Run: headless pygame with SDL's dummy video driver; simulated clock (each Clock.tick advances the game by its frame time, no real sleeping); random seed 0; keys injected as events and as key.get_pressed() state; no mouse input.
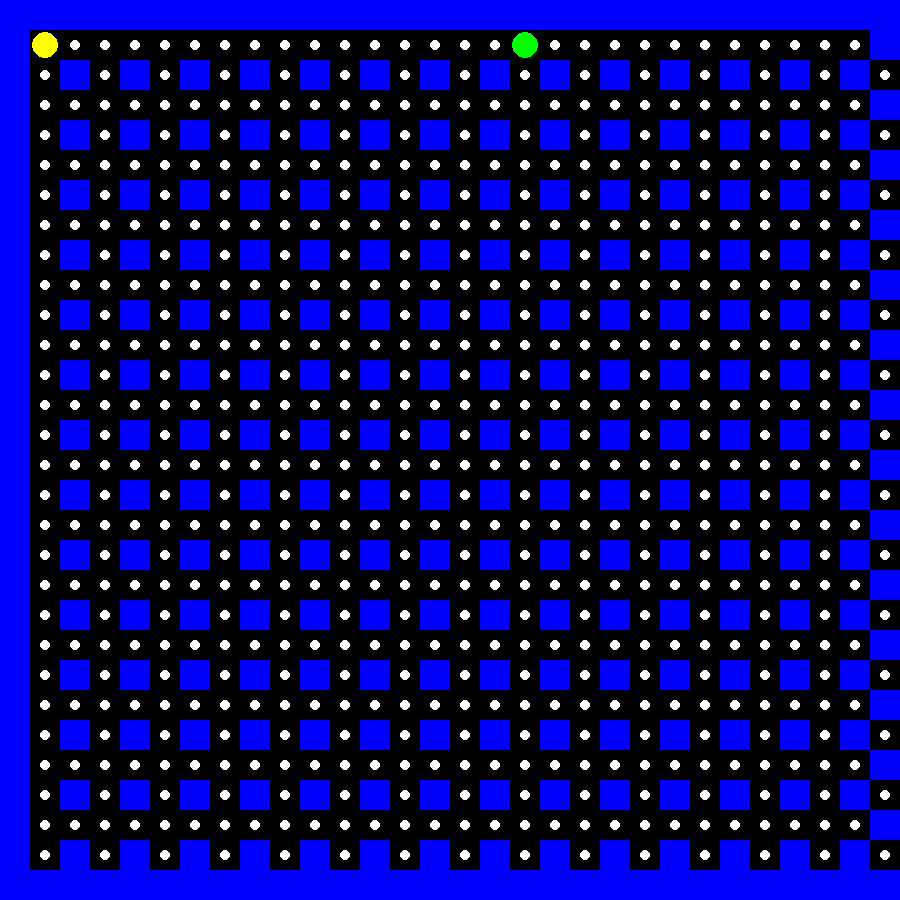
Frame 1 of 4 · flips 1–60 · no input
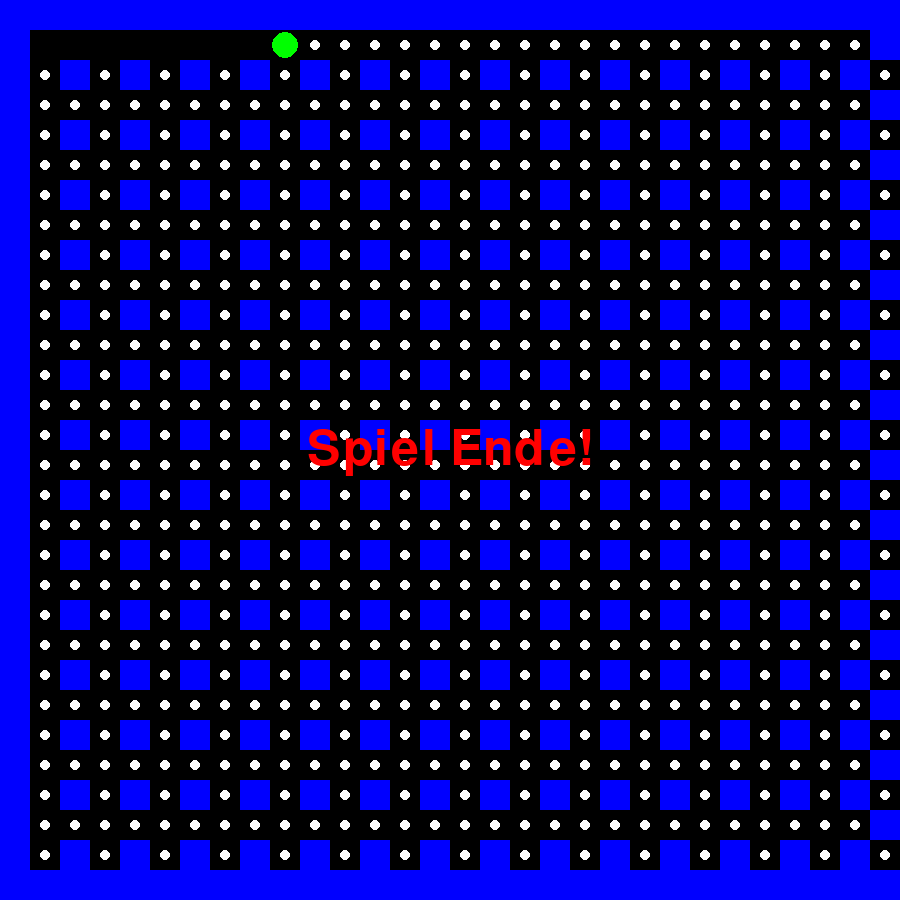
Frame 2 of 4 · flips 61–180 · tapped SPACE, RETURN · held RIGHT (→), D
Frame 3 of 4 · flips 181–300 · held DOWN (↓), S · screen unchanged from frame 2, image omitted
Frame 4 of 4 · flips 301–420 · held LEFT (←), A, UP (↑), W · screen unchanged from frame 3, image omitted

The pygame program that drew these frames:

import pygame
import sys
import random

# Initialisiere Pygame
pygame.init()

# Bildschirmgröße und Farben
tile_size = 30
cols, rows = 30, 30
screen_width, screen_height = cols * tile_size, rows * tile_size
screen = pygame.display.set_mode((screen_width, screen_height))
pygame.display.set_caption("Pacman")

# Farben
BLACK = (0, 0, 0)
WHITE = (255, 255, 255)
YELLOW = (255, 255, 0)
RED = (255, 0, 0)
BLUE = (0, 0, 255)
GREEN = (0, 255, 0)

# Level-Design (0 = leer, 1 = Punkt, 2 = Wand)
level = [
    [2] * cols
] + [
    [2] + [1] * (cols - 2) + [2] if i % 2 == 0 else [2] + [1, 2] * ((cols // 2) - 1) + [1, 2]
    for i in range(rows - 2)
] + [
    [2] * cols
]

# Pacman und Gegner
pacman_pos = [1, 1]
pacman_speed = [0, 0]

enemy_pos = [cols - 2, rows - 2]

def get_random_direction():
    return random.choice([(0, 1), (0, -1), (1, 0), (-1, 0)])

enemy_direction = get_random_direction()

# Hauptspiel-Schleife
clock = pygame.time.Clock()
running = True
game_over = False

while running:
    for event in pygame.event.get():
        if event.type == pygame.QUIT:
            running = False

        # Steuerung
        if event.type == pygame.KEYDOWN:
            if event.key in (pygame.K_UP, pygame.K_w):
                pacman_speed = [0, -1]
            if event.key in (pygame.K_DOWN, pygame.K_s):
                pacman_speed = [0, 1]
            if event.key in (pygame.K_LEFT, pygame.K_a):
                pacman_speed = [-1, 0]
            if event.key in (pygame.K_RIGHT, pygame.K_d):
                pacman_speed = [1, 0]
            if event.key == pygame.K_ESCAPE:
                running = False

    if not game_over:
        # Bewegung von Pacman
        new_pos = [pacman_pos[0] + pacman_speed[0], pacman_pos[1] + pacman_speed[1]]
        if level[new_pos[1]][new_pos[0]] != 2:  # Kollision mit Wänden verhindern
            pacman_pos = new_pos

        # Punkt einsammeln
        if level[pacman_pos[1]][pacman_pos[0]] == 1:
            level[pacman_pos[1]][pacman_pos[0]] = 0

        # Gegner-Bewegung
        enemy_new_pos = [enemy_pos[0] + enemy_direction[0], enemy_pos[1] + enemy_direction[1]]
        if level[enemy_new_pos[1]][enemy_new_pos[0]] != 2:  # Kollision mit Wänden verhindern
            enemy_pos = enemy_new_pos
        else:
            enemy_direction = get_random_direction()

        # Überprüfen, ob Pacman vom Gegner erwischt wird
        if pacman_pos == enemy_pos:
            game_over = True

        # Überprüfen, ob alle Punkte eingesammelt wurden
        if all(cell != 1 for row in level for cell in row):
            game_over = True

    # Bildschirm aktualisieren
    screen.fill(BLACK)

    # Level zeichnen
    for y in range(len(level)):
        for x in range(len(level[y])):
            if level[y][x] == 2:
                pygame.draw.rect(screen, BLUE, (x * tile_size, y * tile_size, tile_size, tile_size))
            elif level[y][x] == 1:
                pygame.draw.circle(screen, WHITE, (x * tile_size + tile_size // 2, y * tile_size + tile_size // 2), 5)

    # Pacman zeichnen
    pygame.draw.circle(screen, YELLOW, (pacman_pos[0] * tile_size + tile_size // 2, pacman_pos[1] * tile_size + tile_size // 2), tile_size // 2 - 2)

    # Gegner zeichnen
    pygame.draw.circle(screen, GREEN, (enemy_pos[0] * tile_size + tile_size // 2, enemy_pos[1] * tile_size + tile_size // 2), tile_size // 2 - 2)

    # Spielende-Nachricht
    if game_over:
        font = pygame.font.Font(None, 74)
        text = font.render("Spiel Ende!", True, RED)
        screen.blit(text, (screen_width // 2 - text.get_width() // 2, screen_height // 2 - text.get_height() // 2))

    # Bildschirm aktualisieren
    pygame.display.flip()
    clock.tick(10)

# Pygame beenden
pygame.quit()
sys.exit()
